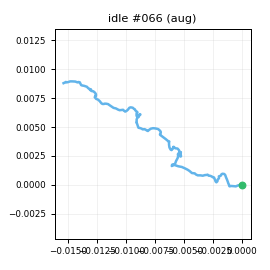

The data file committed next to this chart (first rows):
t_s, ax, ay, az, gx, gy, gz, seq
0.00000, -0.9365, -0.01177, -0.06556, -0.1642, -0.6164, -1.412, 0
0.01000, -0.9333, -0.02153, -0.06423, -0.2419, -0.2555, -1.188, 1
0.02000, -0.9336, -0.00170, -0.06257, -0.9338, 0.109, 0.4385, 2
0.03100, -0.9503, -0.00741, -0.05470, -1.978, 0.6187, 1.108, 3
0.04000, -0.9457, -0.02483, -0.07847, -1.281, 0.6272, 1.337, 4
0.05000, -0.9423, -0.01041, -0.08913, -1.636, -0.1339, 1.257, 5
0.06000, -0.939, -0.03313, -0.06782, -1.915, -0.1769, -0.03172, 6
0.07100, -0.9567, -0.03037, -0.07580, -0.7961, 0.1204, 0.8524, 7
0.08000, -0.9499, -0.01993, -0.06344, -0.567, 0.1641, 0.9089, 8
0.09000, -0.9633, 0.00232, -0.06963, -0.3472, -0.4553, 0.4675, 9
0.1, -0.945, 0.01016, -0.08881, -0.06117, -0.8442, 1.148, 10
0.11, -0.9452, 0.01094, -0.07057, -0.5, -0.7825, -0.5021, 11
0.12, -0.9504, 0.00830, -0.08162, -0.4294, -1.363, -2.537, 12
0.13, -0.9364, -0.01458, -0.07938, -0.7396, -1.966, -3.026, 13
0.14, -0.9492, -0.02932, -0.05244, -0.6517, -1.484, -2.07, 14
0.15, -0.9348, -0.02375, -0.08284, -0.6297, -1.844, -0.9904, 15
0.16, -0.9264, -0.00090, -0.05312, -0.7798, -0.861, -0.4872, 16
0.17, -0.934, -0.02660, -0.06319, -1.375, -0.1833, 1.366, 17
0.18, -0.9315, -0.02482, -0.05653, -0.8181, 0.4588, 1.032, 18
0.19, -0.9331, -0.02672, -0.08321, -0.4869, 1.077, 1.463, 19
0.201, -0.9515, -0.02761, -0.06524, -1.363, 0.4382, 1.118, 20
0.21, -0.9496, -0.02186, -0.08357, 0.1228, 1.635, 3.006, 21
0.22, -0.9559, -0.01754, -0.07999, -1.022, 1.033, 3.49, 22
0.23, -0.9414, 0.00077, -0.09362, -0.2107, 1.335, 1.602, 23
0.241, -0.9514, 0.00021, -0.07692, -0.7387, 0.7419, 0.6175, 24
0.25, -0.9559, -0.00322, -0.08147, -0.6877, -0.7552, -0.3806, 25
0.26, -0.9413, -0.01214, -0.07431, -0.4575, -1.292, -1.513, 26
0.27, -0.9336, -0.03553, -0.06207, -0.7385, -1.786, -0.328, 27
0.28, -0.957, -0.02939, -0.07942, -0.7313, -0.2964, 0.3696, 28
0.29, -0.9498, -0.01153, -0.07774, -0.3038, 0.1079, 1.283, 29
0.3, -0.9336, -0.00270, -0.07446, -0.8689, -0.6894, 1.025, 30
0.31, -0.9499, 0.00342, -0.1002, -1.341, -0.4883, -0.1671, 31
0.32, -0.9489, -0.01518, -0.08450, -0.8568, 0.02376, -0.7523, 32
0.33, -0.9546, -0.01213, -0.07286, -0.9308, -0.8605, -0.1639, 33
0.34, -0.9289, -0.01430, -0.07260, -0.5964, 0.1904, 1.096, 34
0.35, -0.95, -0.01070, -0.06488, -1.525, 0.1573, 1.606, 35
0.36, -0.9616, -0.00741, -0.07481, -1.605, 0.4787, 1.557, 36
0.371, -0.954, -0.01821, -0.06264, -1.624, -0.2632, 1.452, 37
0.38, -0.9327, -0.00487, -0.08600, -2.353, -0.00089, 0.6912, 38
0.39, -0.9216, -0.00819, -0.07171, -1.389, -0.6441, -0.4015, 39
0.4, -0.9347, -0.01128, -0.09392, -0.9566, -0.8823, 0.2756, 40
0.411, -0.9509, -0.00292, -0.08272, -1.992, -0.241, 0.3181, 41
0.42, -0.9404, -0.01946, -0.06940, -2, -1.743, -0.9317, 42
0.43, -0.9267, -0.01532, -0.06421, -1.609, -1.054, 0.1465, 43
0.44, -0.9324, -0.03550, -0.06274, -2.288, -1.136, -0.5039, 44
0.45, -0.9269, -0.02373, -0.07587, -2.174, -0.9698, 0.6121, 45
0.46, -0.9453, -0.02041, -0.04922, -2.69, -0.5157, 1.941, 46
0.47, -0.9212, -0.01460, -0.07519, -2.347, -0.7965, 1.786, 47
0.48, -0.9335, -0.02583, -0.07075, -1.385, -0.6933, 0.6962, 48
0.49, -0.9214, -0.02612, -0.07288, -0.6928, 0.04252, -0.2454, 49
0.5, -0.9559, -0.04816, -0.08278, -0.4771, 0.3549, -0.9022, 50
0.51, -0.9768, -0.04775, -0.07087, 0.1468, 0.4007, -0.7078, 51
0.52, -0.9518, -0.03200, -0.07021, -0.3123, 0.5029, 0.5986, 52
0.53, -0.9627, -0.02790, -0.08566, 0.6026, -0.4921, 0.9593, 53
0.541, -0.9719, -0.02434, -0.08297, 0.6585, -0.07740, 0.9261, 54
0.55, -0.958, 0.00098, -0.07781, 1.472, -1.646, -0.02786, 55
0.56, -0.9531, -0.01918, -0.07149, 0.7056, -1.934, -0.5005, 56
0.57, -0.9455, -0.01678, -0.06965, 1.181, -2.176, -0.07691, 57
0.58, -0.926, -0.00294, -0.07173, 0.4301, -1.654, 0.5657, 58
0.59, -0.9178, -0.00474, -0.07317, -0.2593, -1.304, 1.472, 59
... 140 more rows
